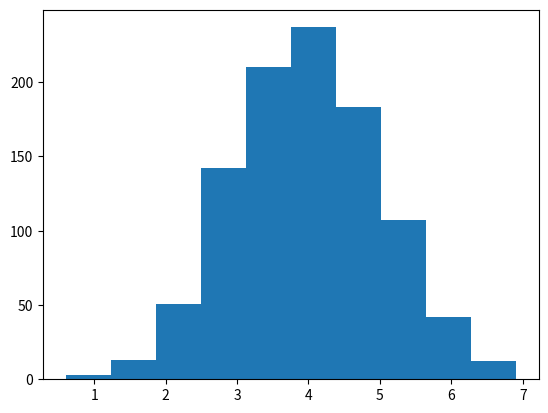

Source code (Python):
import matplotlib.pyplot as plt
import numpy as np

x=np.random.normal(4,size=1000)

plt.hist(x, bins=10)
plt.show()